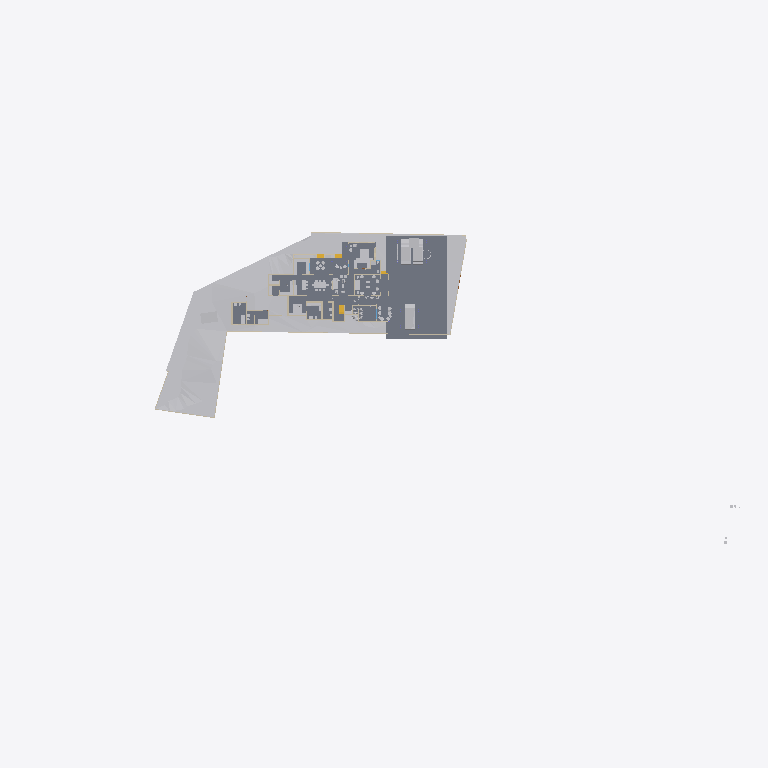
Plan cut of the same IFC building model at storey 'Roof' (level 0.00 m, cut at 1.40 m), seen from above with north up, elements coloured by IFC class: 20 other elements (light grey), 14 walls (beige), 6 slabs (grey), 1 stair flight (yellow). Cut surfaces are drawn darker.
Extent 141.3 m × 63.5 m × 37.0 m (x, y, z). Storeys (8): Road Level at 0.00 m; GF at 0.00 m; Concept at 0.00 m; Existing at 0.00 m; Roof at 0.00 m; Area at 0.00 m; Car Porch at 0.00 m; FF at 3.85 m. Elements (444): 133 IfcWall, 120 IfcFurniture, 36 IfcDoor, 32 IfcBuildingElementProxy, 27 IfcWindow, 24 IfcSanitaryTerminal, 24 IfcSlab, 20 IfcColumn, 9 IfcShadingDevice, 7 IfcStairFlight, 4 IfcRoof, 3 IfcVehicle.

HEADER;
FILE_DESCRIPTION(('ViewDefinition[DesignTransferView]'),'2;1');
FILE_NAME('Jailani.ifc','2026-02-02T18:33:24+05:30',(''),(''),'IfcOpenShell 0.8.5-alpha260121','Bonsai 0.8.5-alpha260121-84d55d8','Nobody');
FILE_SCHEMA(('IFC4X3'));
ENDSEC;
DATA;
#1=IFCPROJECT('1rEyq$MlvDVO9q4X_6O_vh',$,'My Project',$,$,$,$,(#14,#26),#9);
#31=IFCSITE('2ymv4STDrDCBgdvlSnG91s',$,'My Site',$,$,#54,$,$,$,(8,52,49,300000),(76,38,36,300000),20.0,$,$);
#37=IFCBUILDING('0WCwdFWaT3fvN6dYFJV0G3',$,'My Building',$,$,#60,$,$,$,$,$,$);
#43=IFCBUILDINGSTOREY('3glIUxBxj019WI9WL2_LBp',$,'Road Level',$,$,#66,$,$,$,$);
#2091=IFCBUILDINGSTOREY('0gksAyAJzF1eVdNHxF82jx',$,'GF',$,$,#203992,$,$,$,$);
#9684=IFCBUILDINGSTOREY('0GW8AoQ6z9OfFkHNDnUrmB',$,'FF',$,$,#226409,$,$,$,$);
#36449=IFCBUILDINGSTOREY('08MXqDc890wx$ikiXcsfjl',$,'Concept',$,$,#36465,$,$,$,$);
#37612=IFCBUILDINGSTOREY('3FqJSqHaz8MQtwN4CzJUgT',$,'Existing',$,$,#37627,$,$,$,$);
#39460=IFCBUILDINGSTOREY('2$v9ldK6P2VucsJp$wo$TV',$,'Roof',$,$,#39475,$,$,$,$);
#119304=IFCBUILDINGSTOREY('0qBaI9Ey94591kdt6C2Jnr',$,'Area',$,$,#119319,$,$,$,$);
#129129=IFCBUILDINGSTOREY('3kIur_wS960wa7BjgB$p1C',$,'Car Porch',$,$,#129145,$,$,$,$);
#1788=IFCGEOGRAPHICELEMENT('2G7_FUH1TFnfA2p0BceQCt',$,'Site',$,$,#100204,#1804,$,.TERRAIN.);
#241436=IFCSLAB('1NlwmgOVT6PAAclgHhaqAe',$,'Ground Floor Carporch 1car',$,$,#242840,#241457,$,$);
#4726=IFCSLAB('2FiUBYKgX14Ok5pfpzPww9',$,'Ground Floor',$,$,#204032,#4737,$,$);
#44400=IFCGEOGRAPHICELEMENT('1ijp4spyP8GBGp3uN8hwYJ',$,'Grass',$,$,#204027,#44410,$,.VEGETATION.);
#100712=IFCSLAB('1DsvWWCbL7cANGjESzliI9',$,'Ground Floor Verandah',$,$,#156011,#100733,$,$);
#219416=IFCSLAB('1AAhloHkHFWRkhjfKq1PUs',$,'Slab',$,$,#233402,#219437,$,$);
#243411=IFCSLAB('0XExs70JbAsOb335bjnD$T',$,'Ground Floor Sitout',$,$,#243450,#243430,$,$);
#218952=IFCVEHICLE('0uXb0_rSX8AgMJI$P2oa8S',$,'Vehicle',$,$,#247068,#218965,$,$);
#154162=IFCVEHICLE('0N$2t9_e9DZwiKoEMbUbZK',$,'Vehicle',$,$,#228218,#154175,$,$);
#145566=IFCVEHICLE('0GR5tKgTv9_RA8i68F_qsM',$,'Vehicle',$,$,#228213,#145579,$,$);
#4239=IFCBUILDINGELEMENTPROXY('3q7lNd2p17oe3AMat8N37d',$,'Toilet 2',$,$,#81645,#4249,$,.COMPLEX.);
#225017=IFCSLAB('1Qc2awMQfDD8pfi3Klqlbg',$,'Ground Floor Carporch 1car',$,$,#247063,#225038,$,$);
#48553=IFCFURNITURE('2Ze14ZEU9CiBG9_AhI5DIZ',$,'Furniture',$,$,#227109,#48562,$,$);
#4250=IFCBUILDINGELEMENTPROXY('3toYnKI0v7vRY5ZvUmLVDd',$,'Toilet1',$,$,#81650,#4260,$,.COMPLEX.);
#55484=IFCFURNITURE('3TkWbzkAX1QAVy26F4DON4',$,'Furniture',$,$,#242544,#55497,$,$);
#55457=IFCFURNITURE('0V6hxvZwXE6hVLVUBmKQZG',$,'Furniture',$,$,#241933,#55466,$,$);
#3190=IFCWALL('193oymhqH3WPw9ieWVOFsJ',$,'Wall',$,$,#36281,#3201,$,$);
#211619=IFCWALL('0GEX5P4U9BQufRWTvvAWVU',$,'Wall',$,$,#211854,#211630,$,$);
#2407=IFCWALL('1wqYISk15EtxPgF1WYwVVh',$,'Wall',$,$,#100330,#2413,$,$);
#2632=IFCWALL('1hiIP0I5r0ZAybbUAFoviW',$,'Wall',$,$,#112940,#2638,$,$);
#48220=IFCFURNITURE('1QWqY1IIrEJwc5UsSxSNE6',$,'Furniture',$,$,#244747,#48233,$,$);
#219453=IFCFURNITURE('2wi43uVUHB$fvvoXLnbFGQ',$,'Furniture',$,$,#241923,#219793,$,$);
#89686=IFCFURNITURE('13ALM621n4AfCK13kNr2ii',$,'Furniture',$,$,#242093,#89699,$,$);
#60594=IFCSTAIRFLIGHT('3K6s0TXK14hg3GYNy0Q3Ew',$,'StairFlight',$,$,#235634,#60602,$,9,8,0.164675805303786,0.164918094873428,.STRAIGHT.);
#56306=IFCFURNITURE('1_EYla0VL98hdUWu1GNTXR',$,'Furniture',$,$,#243386,#56317,$,$);
#230763=IFCWALL('3ruAgi0$X4th8uNtjDFU0l',$,'Wall',$,$,#233442,#230776,$,$);
#173424=IFCWALL('16q52yTqr2xR_6DQDiDOs_',$,'Wall',$,$,#236007,#173436,$,$);
#2607=IFCWALL('0hLi5deXP5Zfo$NOtNZznY',$,'Wall',$,$,#112989,#2613,$,$);
#56164=IFCFURNITURE('1NDOqTkPT45hXxPi7JQfG6',$,'Furniture',$,$,#227574,#56175,$,$);
#158962=IFCWALL('24bCON1JDEwhGT_2QXEr30',$,'Wall',$,$,#233783,#158974,$,$);
#210014=IFCFURNITURE('3CXtdG9UXDshaF3QqeU4Kq',$,'Furniture',$,$,#239900,#210025,$,$);
#170150=IFCFURNITURE('3Rxkd7cnT41hhyDoPSnoDn',$,'Furniture',$,$,#227579,#170161,$,$);
#2457=IFCWALL('38EbZ7mAL5TfofCc1aVwCP',$,'Wall',$,$,#113131,#2463,$,$);
#168053=IFCWALL('3M5zxzEmT2XfzjJzyz7DGC',$,'Wall',$,$,#239400,#168065,$,$);
#231070=IFCFURNITURE('21TEvtg35CVh5sliQzQktT',$,'Furniture',$,$,#241928,#231083,$,$);
#56246=IFCFURNITURE('2mj$BvRbP1f9_7V7W1oVwT',$,'Furniture',$,$,#227569,#56257,$,$);
#2381=IFCWALL('2ukC8AQQP85Rb_ZeT84bZY',$,'Wall',$,$,#112883,#2388,$,$);
#75308=IFCWALL('0aRmjp_Qf6AeBX3Xe9lqsI',$,'Wall',$,$,#229119,#75319,$,$);
#75333=IFCWALL('0QnQ$aShP6ifk0P98FmQv4',$,'Wall',$,$,#239451,#75344,$,$);
#3433=IFCWALL('2gqgdNokT89Rrmjq1x$gkt',$,'Wall',$,$,#211715,#3444,$,$);
#161776=IFCFURNITURE('0v_OHJ2p94wx9DIPdDDMc$',$,'Furniture',$,$,#227654,#161787,$,$);
ENDSEC;
